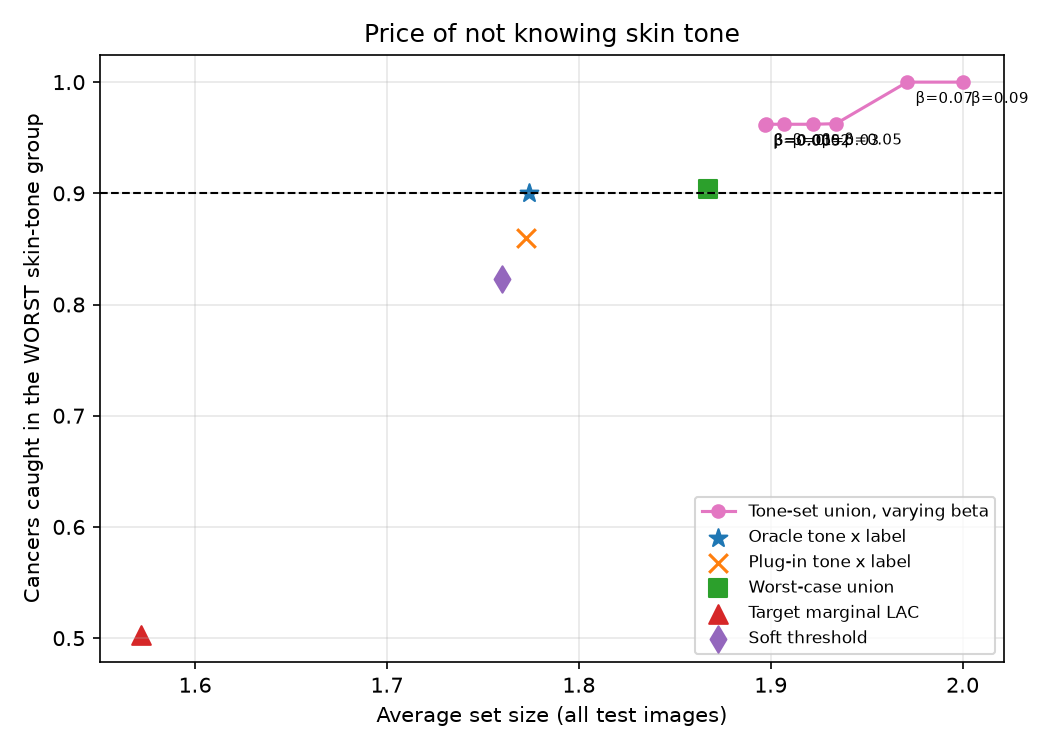

Source data for this figure (header and first rows):
beta, group, coverage_mean, coverage_std, coverage_malignant_mean, coverage_malignant_std, coverage_benign_mean, coverage_benign_std, set_size_mean, set_size_std, singleton_rate_mean, singleton_rate_std, pct_trials_malignant_below_target
0.005, All, 0.9513, 0.0184, 0.9857, 0.01742, 0.9393, 0.02464, 1.897, 0.03094, 0.1031, 0.03094, 0.0
0.005, FST I-II, 0.9506, 0.02978, 0.9995, 0.005263, 0.9361, 0.03873, 1.913, 0.04246, 0.08663, 0.04246, 0.0
0.005, FST III-IV, 0.9469, 0.02418, 0.9923, 0.0141, 0.9266, 0.03425, 1.881, 0.03897, 0.119, 0.03897, 0.0
0.005, FST V-VI, 0.9571, 0.02036, 0.9616, 0.04954, 0.9558, 0.02523, 1.899, 0.03739, 0.101, 0.03739, 18.0
0.01, All, 0.9513, 0.01841, 0.9859, 0.0171, 0.9393, 0.02464, 1.897, 0.03059, 0.1026, 0.03059, 0.0
0.01, FST I-II, 0.9506, 0.02978, 0.9995, 0.005263, 0.9361, 0.03873, 1.914, 0.04247, 0.08639, 0.04247, 0.0
0.01, FST III-IV, 0.9469, 0.02418, 0.9923, 0.0141, 0.9266, 0.03425, 1.881, 0.03906, 0.1188, 0.03906, 0.0
0.01, FST V-VI, 0.9572, 0.02022, 0.9621, 0.04795, 0.9558, 0.02523, 1.9, 0.03614, 0.1, 0.03614, 18.0
0.02, All, 0.957, 0.01772, 0.9859, 0.0171, 0.9469, 0.02351, 1.907, 0.03006, 0.09297, 0.03006, 0.0
0.02, FST I-II, 0.9601, 0.02776, 0.9995, 0.005263, 0.9484, 0.03605, 1.927, 0.04079, 0.07313, 0.04079, 0.0
0.02, FST III-IV, 0.9521, 0.02319, 0.9923, 0.0141, 0.934, 0.03295, 1.892, 0.03808, 0.1079, 0.03808, 0.0
0.02, FST V-VI, 0.9596, 0.02079, 0.9621, 0.04795, 0.9589, 0.02499, 1.905, 0.03506, 0.0953, 0.03506, 18.0
0.03, All, 0.966, 0.01583, 0.9859, 0.0171, 0.9591, 0.02091, 1.922, 0.0262, 0.07783, 0.0262, 0.0
0.03, FST I-II, 0.9716, 0.02288, 0.9995, 0.005263, 0.9633, 0.02974, 1.943, 0.03252, 0.05651, 0.03252, 0.0
0.03, FST III-IV, 0.9623, 0.02304, 0.9923, 0.0141, 0.9488, 0.03268, 1.912, 0.03743, 0.08804, 0.03743, 0.0
0.03, FST V-VI, 0.9648, 0.01818, 0.9621, 0.04795, 0.9656, 0.02095, 1.913, 0.0314, 0.08723, 0.0314, 18.0
0.05, All, 0.9746, 0.01348, 0.9826, 0.01728, 0.9718, 0.01704, 1.934, 0.02328, 0.06597, 0.02328, 0.0
0.05, FST I-II, 0.9805, 0.01802, 0.9942, 0.01655, 0.9764, 0.02281, 1.949, 0.02938, 0.05072, 0.02938, 0.0
0.05, FST III-IV, 0.9721, 0.02063, 0.988, 0.01742, 0.9649, 0.02857, 1.93, 0.03382, 0.07021, 0.03382, 0.0
0.05, FST V-VI, 0.9717, 0.0169, 0.9626, 0.04629, 0.9744, 0.0193, 1.924, 0.03144, 0.07627, 0.03144, 17.0
0.07, All, 0.9868, 0.009794, 1.0, 0.0, 0.9822, 0.01321, 1.971, 0.01532, 0.0289, 0.01532, 0.0
0.07, FST I-II, 0.9886, 0.01274, 1.0, 0.0, 0.9852, 0.01653, 1.973, 0.01762, 0.02687, 0.01762, 0.0
0.07, FST III-IV, 0.9861, 0.01532, 1.0, 0.0, 0.9799, 0.02219, 1.966, 0.02599, 0.03402, 0.02599, 0.0
0.07, FST V-VI, 0.9859, 0.01305, 1.0, 0.0, 0.9817, 0.01692, 1.975, 0.01909, 0.02494, 0.01909, 0.0
0.09, All, 1.0, 0.0, 1.0, 0.0, 1.0, 0.0, 2.0, 0.0, 0.0, 0.0, 0.0
0.09, FST I-II, 1.0, 0.0, 1.0, 0.0, 1.0, 0.0, 2.0, 0.0, 0.0, 0.0, 0.0
0.09, FST III-IV, 1.0, 0.0, 1.0, 0.0, 1.0, 0.0, 2.0, 0.0, 0.0, 0.0, 0.0
0.09, FST V-VI, 1.0, 0.0, 1.0, 0.0, 1.0, 0.0, 2.0, 0.0, 0.0, 0.0, 0.0
